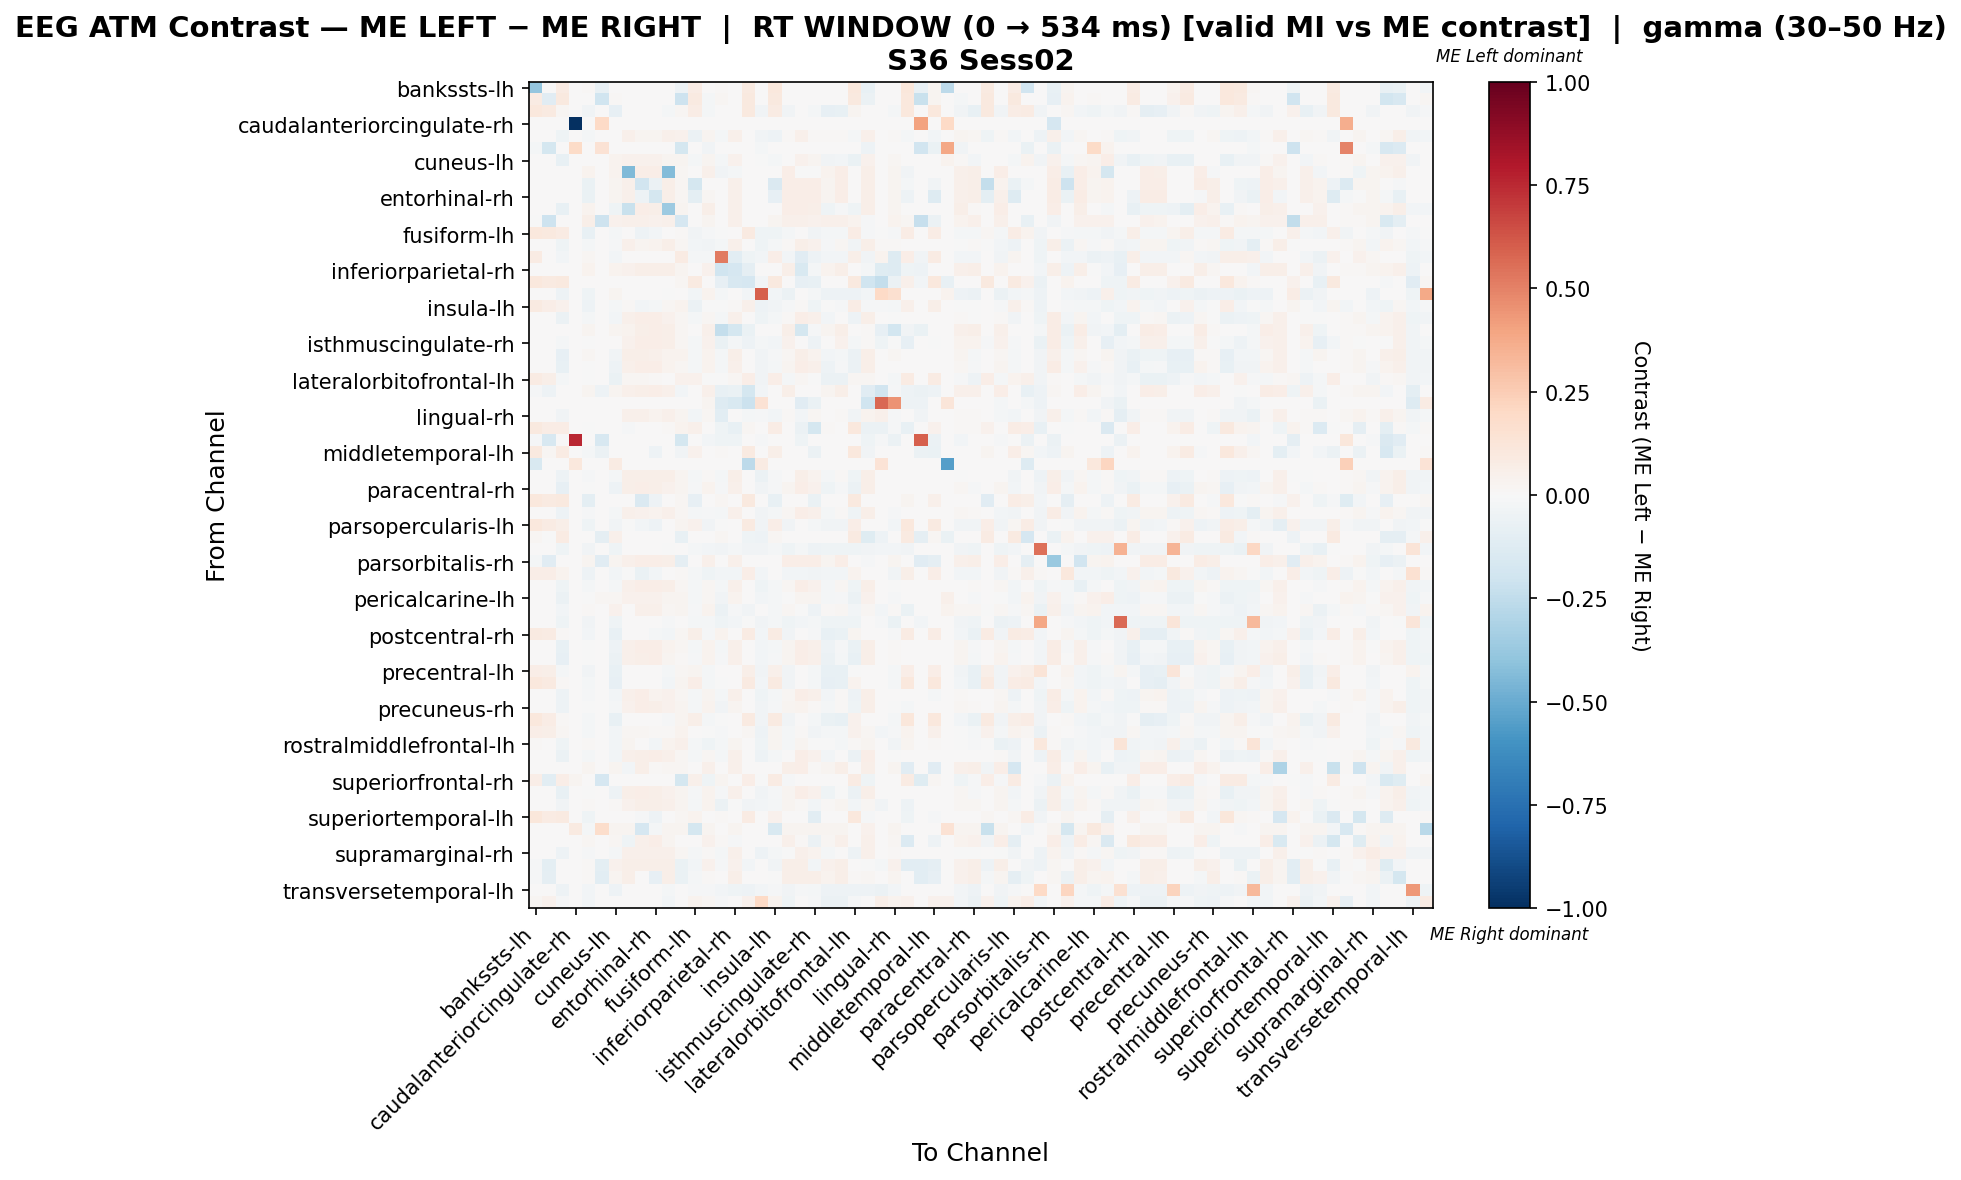

Values plotted in this chart, from the file beside it:
, bankssts-lh, bankssts-rh, caudalanteriorcingulate-lh, caudalanteriorcingulate-rh, caudalmiddlefrontal-lh, caudalmiddlefrontal-rh, cuneus-lh, cuneus-rh, entorhinal-lh, entorhinal-rh, frontalpole-lh, frontalpole-rh, fusiform-lh, fusiform-rh, inferiorparietal-lh, inferiorparietal-rh, inferiortemporal-lh, inferiortemporal-rh, insula-lh, insula-rh, isthmuscingulate-lh, isthmuscingulate-rh, lateraloccipital-lh
bankssts-lh, -0.383, 0.002657, 0.08502, 0.0, 0.01417, -0.07527, 0.0, 0.0, 0.0, 0.0, 0.007085, -0.04694, 0.07793, 0.0, 0.01417, 0.0, 0.0921, 0.0, 0.1063, 0.0, 0.0, 0.0, 0.007085
bankssts-rh, 0.08443, -0.1157, 0.096, 0.0, 0.0, -0.203, 0.008727, 0.0, 0.0, 0.0, 0.0, -0.2058, 0.08727, -0.0203, 0.01745, 0.0, 0.096, 0.0, 0.096, 0.0, 0.0, 0.0, 0.0
caudalanteriorcingulate-lh, 0.1063, 0.08856, 0.01841, 0.0, -0.0316, 0.0, -0.079, 0.0, 0.0, 0.0, -0.02107, 0.01771, 0.07276, -0.02107, 0.001911, 0.0, 0.09741, -0.0316, 0.08161, -0.03687, 0.0, -0.0158, -0.079
caudalanteriorcingulate-rh, 0.0, 0.0, 0.0, -1.0, 0.0, 0.2007, 0.0, 0.0, 0.0, 0.0, 0.0, 0.0, 0.0, 0.0, 0.0, 0.0, 0.0, 0.0, 0.0, 0.0, 0.0, 0.0, 0.0
caudalmiddlefrontal-lh, 0.0, 0.0, -0.04119, 0.0, -0.02319, 0.0, 0.0002701, 0.05331, 0.02977, 0.02385, 0.05335, 0.04146, -0.05885, 0.02977, -0.01765, 0.05331, 0.0, -0.03531, -0.05288, 0.01212, 0.05331, 0.01208, 0.01212
caudalmiddlefrontal-rh, -0.01754, -0.1754, 0.0, 0.1922, 0.0, 0.1455, 0.0, 0.0, 0.0, 0.0, 0.0, -0.1754, 0.0, -0.03508, 0.0, 0.0, 0.0, -0.01754, 0.0, 0.0, 0.0, 0.0, 0.0
cuneus-lh, 0.0, 0.0, -0.07641, 0.0, 0.006243, 0.0, 0.03406, 0.04549, 0.04549, 0.04549, 0.02366, 0.02599, -0.01637, 0.02366, -0.01637, 0.04549, 0.0, -0.006754, -0.01637, 0.007284, 0.04549, 0.02912, -0.03742
cuneus-rh, 0.0, 0.0, 0.0, 0.0, 0.03177, 0.0, 0.03177, -0.4415, 0.06355, 0.06355, -0.4369, 0.0227, 0.0, 0.05447, -0.03542, -0.01638, 0.0, 0.0, 0.0, 0.06355, -0.007298, -0.007298, 0.03177
entorhinal-lh, 0.0, 0.0, 0.0, 0.0, -0.06505, 0.0, 0.02921, 0.05424, -0.1888, -0.05892, 0.05841, 0.02086, -0.1728, 0.007111, 0.0, 0.05007, 0.0, 0.0, -0.1414, 0.06258, 0.06676, 0.06676, 0.02921
entorhinal-rh, 0.0, 0.0, 0.0, 0.0, -0.06903, 0.0, 0.0269, 0.05379, -0.04915, -0.1726, 0.05828, 0.01793, -0.09592, 0.02182, 0.0, 0.04931, 0.0, 0.0, -0.07994, 0.06276, 0.06724, 0.06724, 0.0269
frontalpole-lh, 0.0, 0.0, -0.07527, 0.0, 0.03248, 0.0, -0.04686, -0.2192, 0.06496, 0.0609, -0.3657, 0.02436, 0.0, 0.05684, 0.0, 0.05278, 0.0, 0.0, 0.00406, 0.06496, 0.06496, 0.0609, -0.0428
frontalpole-rh, -0.005382, -0.2092, 0.0, 0.0, 0.06136, -0.2092, 0.0409, 0.04772, 0.04772, 0.0409, 0.05454, -0.1668, 0.0, 0.0287, 0.006817, 0.04772, 0.0, 0.0, 0.02727, 0.04772, 0.04772, 0.0409, 0.05454
fusiform-lh, 0.104, 0.09458, 0.08088, 0.0, -0.0772, 0.0, -0.02316, 0.0, -0.05404, -0.03088, 0.0, 0.009458, -0.03666, -0.01544, -0.005982, 0.0, 0.0886, -0.04632, -0.04438, -0.02316, 0.0, -0.0386, -0.02316
fusiform-rh, 0.0, 0.0, -0.04015, 0.0, -0.01577, 0.0, -0.009075, 0.05326, 0.02869, 0.03538, 0.0577, 0.02219, -0.02676, -0.03597, -0.02007, 0.05326, 0.0, -0.04465, -0.02007, 0.01531, 0.06214, 0.04207, -0.009075
inferiorparietal-lh, 0.08212, 0.0, -0.02486, 0.0, 0.0162, 0.0, -0.02486, 0.0, 0.0, 0.0, 0.0, 0.08212, -0.01657, -0.01657, 0.5161, -0.1077, -0.04144, -0.02486, 0.06554, -0.02486, -0.116, -0.04972, -0.02486
inferiorparietal-rh, 0.0, 0.0, 0.0, 0.0, 0.03337, 0.0, 0.03337, 0.03915, 0.06197, 0.06197, 0.0572, 0.02383, 0.0, 0.03915, -0.1993, -0.1676, -0.09299, 0.0, 0.0, 0.06197, -0.1506, -0.01773, 0.03337
inferiortemporal-lh, 0.1068, 0.09033, 0.09854, 0.0, 0.0, 0.0, 0.0, 0.0, 0.0, 0.0, 0.0, 0.01642, 0.09033, 0.0, -0.08315, -0.1565, -0.1717, -0.02845, 0.09854, 0.0, -0.08535, -0.07112, 0.0
inferiortemporal-rh, 0.0, 0.0, -0.04883, 0.0, -0.04272, 0.0, 0.02491, 0.0, 0.0, 0.0, -0.006103, 0.0, -0.02441, 0.03712, -0.01831, 0.0, -0.02441, 0.5965, -0.02441, -0.05493, 0.0, -0.01831, -0.04883
insula-lh, 0.08713, 0.0639, 0.04594, 0.0, -0.04808, 0.0, -0.01796, 0.01162, -0.028, -0.01796, 0.01743, 0.03485, -0.05496, -0.004229, -0.004229, 0.01162, 0.05175, -0.04754, -0.03383, -0.01215, 0.01162, -0.04173, -0.006344
insula-rh, 0.0, 0.0, -0.05849, 0.0, -0.01628, 0.0, -0.02928, 0.05424, 0.06258, 0.06676, 0.04541, 0.02086, -0.0195, 0.02175, -0.0195, 0.05007, 0.0, -0.04549, -0.0195, 0.0106, 0.06676, 0.04726, -0.02928
isthmuscingulate-lh, 0.0, 0.0, 0.0, 0.0, 0.029, 0.0, 0.029, 0.03788, 0.06215, 0.0663, 0.05801, 0.02072, 0.0, 0.05387, -0.2398, -0.1741, -0.06395, 0.0, 0.0, 0.06215, -0.1735, -0.01364, 0.029
isthmuscingulate-rh, 0.0, 0.0, -0.02037, 0.0, -0.0002696, 0.0, 0.006522, 0.04021, 0.06276, 0.06724, 0.05828, 0.01793, -0.02037, 0.04021, -0.06792, -0.01861, -0.04754, -0.02037, -0.02717, 0.04238, 0.006118, -0.04822, 0.006522
lateraloccipital-lh, 0.0, 0.0, -0.079, 0.0, 0.01806, 0.0, -0.03555, 0.05587, 0.05587, 0.04967, 0.03481, 0.03725, -0.0158, 0.03481, -0.0158, 0.05587, 0.0, -0.0316, -0.009593, 0.019, 0.05587, 0.03386, -0.02934
lateraloccipital-rh, 0.0, 0.0, -0.07711, 0.0, -0.003841, 0.0, -0.0479, 0.05424, 0.06258, 0.06676, 0.03638, 0.02086, -0.01652, 0.03221, -0.01652, 0.05007, 0.0, -0.03305, -0.01652, 0.02403, 0.06676, 0.05023, -0.0479
lateralorbitofrontal-lh, 0.0783, 0.05593, -0.0163, 0.0, -0.005387, 0.0, -0.06664, 0.01678, 0.01678, 0.01119, 0.0001377, 0.03915, 0.03925, -0.005455, -0.00549, 0.01678, 0.06712, -0.03335, 0.06722, -0.02213, 0.01678, -0.00549, -0.05545
lateralorbitofrontal-rh, -0.01173, -0.04692, 0.0, 0.0, 0.02934, -0.04692, 0.02934, 0.0503, 0.05868, 0.06287, 0.05449, -0.02597, 0.0, 0.0503, -0.07039, -0.06701, -0.176, -0.02346, 0.0, 0.05868, 0.004219, 0.004219, 0.02934
lingual-lh, 0.0, 0.0, 0.0, 0.0, 0.0, 0.0, 0.0, 0.0, 0.0, 0.0, 0.0, 0.0, 0.0, 0.02464, -0.1314, -0.156, -0.2135, 0.1478, 0.0, 0.0, -0.115, -0.06569, 0.0
lingual-rh, 0.0, 0.0, -0.03212, 0.0, 0.006986, 0.0, 0.006986, 0.04692, 0.04692, 0.03889, 0.04692, 0.02346, -0.02409, 0.02284, -0.1044, 0.006152, -0.01606, -0.008655, -0.02409, 0.01481, -0.02534, 0.02284, 0.006986
medialorbitofrontal-lh, 0.09748, 0.07148, 0.07798, 0.0, -0.002536, 0.0, 0.0, -0.01553, 0.006498, 0.0, 0.013, 0.03249, 0.04945, 0.006498, -0.04208, -0.07061, 0.01839, 0.0, 0.07093, 0.006498, -0.0596, -0.1763, 0.013
medialorbitofrontal-rh, -0.01457, -0.1603, 0.0, 0.7576, 0.0, -0.1603, 0.0, 0.0, 0.0, 0.0, 0.0, -0.1748, 0.0, -0.02914, -0.04371, -0.04371, 0.0, -0.01457, 0.0, 0.0, -0.04371, 0.0, 0.0
middletemporal-lh, 0.09381, 0.01563, 0.08502, 0.0, -0.02321, -0.0623, 0.0, 0.0, 0.0, -0.04984, 0.007085, -0.03396, 0.04055, 0.0, 0.01417, 0.0, 0.0921, 0.0, 0.05643, 0.0, 0.0, -0.0623, 0.007085
middletemporal-rh, -0.1548, 0.0, 0.0, 0.1063, 0.0, 0.006073, 0.0797, 0.0, 0.0, 0.0, 0.0, 0.0, 0.0, 0.0, 0.0, 0.0, -0.2581, 0.0797, 0.0, 0.0, 0.0, 0.0, 0.0
paracentral-lh, 0.0, 0.0, -0.0518, 0.0, -0.009816, 0.0, -0.02073, 0.0577, 0.06214, 0.0577, 0.05567, 0.02663, -0.01943, 0.01238, -0.01943, 0.0577, 0.0, -0.05828, -0.01499, 0.003866, 0.06214, 0.03828, -0.01629
paracentral-rh, 0.0, 0.0, -0.07898, 0.0, -0.002074, 0.0, -0.05056, 0.05684, 0.06496, 0.0609, 0.04115, 0.02436, -0.01481, 0.03216, -0.01481, 0.05278, 0.0, -0.03455, -0.01075, 0.02547, 0.06496, 0.04609, -0.0465
parahippocampal-lh, 0.1068, 0.09033, 0.09854, 0.0, -0.09437, 0.0, 0.0, 0.0, -0.1483, -0.05393, 0.0, 0.01642, -0.08494, 0.0, 0.01642, 0.0, 0.09854, 0.0, -0.07672, 0.0, 0.0, -0.06741, 0.0
parahippocampal-rh, 0.0, 0.0, -0.04912, 0.0, -0.009201, 0.0, -0.02012, 0.05387, 0.04032, 0.03901, 0.04709, 0.02072, -0.01637, -0.01163, -0.01637, 0.04972, 0.0, -0.03821, -0.01637, 0.01849, 0.0663, 0.04992, -0.02012
parsopercularis-lh, 0.1063, 0.0797, 0.05498, 0.0, -0.04487, 0.0, -0.03358, -0.006716, -0.02686, -0.05373, 0.0, 0.02657, 0.03941, -0.03358, -0.002436, 0.0, 0.08856, -0.03358, 0.06383, -0.03358, 0.0, -0.02015, -0.03358
parsopercularis-rh, 0.01845, -0.006918, 0.07994, 0.0, 0.0, -0.08685, 0.04796, 0.0, 0.0, 0.0, 0.0, -0.07087, 0.00246, 0.0, 0.01599, 0.0, -0.04166, -0.0535, 0.01845, 0.0, 0.0, 0.0, 0.0
parsorbitalis-lh, 0.0, 0.0, -0.04366, 0.0, -0.03821, 0.0, -0.04366, 0.0, 0.0, 0.0, -0.005458, 0.0, -0.01637, -0.02729, -0.03821, -0.02183, -0.03275, -0.03821, -0.02183, -0.04366, -0.01637, -0.05458, -0.04366
parsorbitalis-rh, -0.02203, -0.1102, 0.0, 0.0, 0.0269, -0.1102, 0.0269, 0.05379, 0.06276, 0.06724, 0.05828, -0.09223, 0.0, 0.05379, 0.0, 0.04931, 0.0, 0.0, 0.0, 0.06276, 0.06724, 0.06724, 0.0269
parstriangularis-lh, 0.06498, 0.06498, 0.03394, 0.0, -0.04967, 0.0, -0.03104, -0.006208, -0.06829, -0.03104, 0.0, 0.013, -0.02251, -0.04346, -0.03046, -0.03104, 0.06498, -0.03104, 0.002903, -0.03104, -0.03104, -0.03725, -0.03104
parstriangularis-rh, 0.0, 0.0, -0.04593, 0.0, -0.0191, 0.0, -0.0191, 0.05366, 0.0626, 0.06708, 0.05813, 0.01789, -0.02296, 0.02304, -0.02296, 0.04919, 0.0, -0.04593, -0.02296, 0.01667, 0.06708, 0.04411, -0.0191
pericalcarine-lh, 0.0, 0.006251, -0.05828, 0.0, -0.001344, 0.01875, 0.02299, 0.04376, 0.04376, 0.04376, 0.02433, 0.025, -0.01943, 0.01786, -0.03885, 0.03728, 0.0, -0.02635, -0.01943, -0.001568, 0.03081, 0.02433, -0.02077
pericalcarine-rh, 0.0, 0.0, -0.02536, 0.0, 0.01054, 0.0, 0.04045, 0.003484, 0.04786, 0.04786, 0.0225, 0.02393, -0.01268, 0.03518, -0.05705, -0.009193, -0.03169, 0.004555, -0.01902, 0.0225, -0.002855, -0.04723, 0.01054
postcentral-lh, 0.0, 0.0, -0.04632, 0.0, -0.03309, 0.0, -0.04632, 0.0, 0.0, 0.0, -0.01323, 0.0, -0.01985, -0.01985, -0.04632, -0.02647, -0.006617, -0.03309, -0.01985, -0.0397, -0.02647, -0.01985, -0.04632
postcentral-rh, 0.092, 0.08364, 0.008364, 0.0, -0.02737, 0.0, -0.07527, 0.0, 0.0, -0.02053, -0.02737, 0.01673, 0.06159, -0.01369, 0.0365, 0.0, 0.08364, -0.02737, 0.07832, -0.03422, 0.0, -0.01369, -0.07527
posteriorcingulate-lh, 0.0, 0.0, -0.07802, 0.0, -0.003179, 0.0, -0.05119, 0.05366, 0.0626, 0.06708, 0.03412, 0.01789, -0.01801, 0.03565, -0.01801, 0.04919, 0.0, -0.03001, -0.01801, 0.02659, 0.06708, 0.04907, -0.05119
posteriorcingulate-rh, 0.0, 0.0, -0.0854, 0.0, -0.0003953, 0.0, -0.05952, 0.05176, 0.06212, 0.06729, 0.03066, 0.01553, -0.01314, 0.03863, -0.01314, 0.05176, 0.0, -0.02628, -0.01314, 0.02927, 0.06729, 0.05415, -0.05952
precentral-lh, 0.06569, 0.05474, -0.02237, 0.0, -0.03305, 0.0, -0.07711, 0.0, 0.0, 0.0, -0.02203, 0.0219, 0.02727, -0.02203, 0.005374, 0.0, 0.05474, -0.03305, 0.04917, -0.03855, 0.0, -0.01652, -0.07711
precentral-rh, 0.1053, 0.08911, 0.0103, 0.0, -0.02221, 0.0, -0.07881, 0.0, 0.0, 0.0, -0.02425, 0.0243, 0.06283, -0.01819, -0.001985, 0.0, 0.08911, -0.03031, 0.08713, -0.03637, 0.0, -0.01819, -0.07881
precuneus-lh, 0.0, 0.0, -0.05178, 0.0, -0.01338, 0.0, -0.02488, 0.05379, 0.06276, 0.03272, 0.04677, 0.01793, -0.01726, 0.02503, -0.01726, 0.04931, 0.0, -0.04027, -0.01726, 0.01673, 0.06724, 0.04998, -0.02488
precuneus-rh, 0.0, 0.0, -0.05178, 0.0, -0.002043, 0.0, -0.02336, 0.04533, 0.06496, 0.0609, 0.04364, 0.02436, -0.01726, 0.03382, -0.03452, 0.02401, 0.0, -0.03452, -0.0132, 0.02468, 0.03619, 0.01487, -0.0193
rostralanteriorcingulate-lh, 0.1063, 0.07793, 0.008604, 0.0, -0.01858, 0.0, -0.07641, 0.0, 0.0, 0.0, -0.01475, 0.02834, 0.06156, -0.02183, -0.002205, 0.0, 0.0921, -0.03275, 0.0899, -0.03821, 0.0, -0.01637, -0.06933
rostralanteriorcingulate-rh, 0.0667, 0.05559, 0.01642, 0.0, -0.01627, 0.0, -0.02805, 0.01668, 0.01668, 0.01112, 0.01244, 0.03891, 0.00107, -0.002907, -0.01336, 0.006884, 0.01642, -0.04896, 0.02397, -0.01759, 0.01178, -0.03784, -0.01693
rostralmiddlefrontal-lh, 0.01319, 0.0, -0.04214, 0.0, 0.01061, 0.0, -0.02895, 0.02637, 3.8445007407071764e-05, -0.02895, 0.03429, 0.05275, -0.02107, -0.0421, -0.0158, 0.02637, 0.0, -0.04214, 0.02376, -0.02103, 0.02637, -0.002614, -0.002576
rostralmiddlefrontal-rh, 0.0, 0.0, -0.05516, 0.0, -0.0217, 0.0, -0.0286, 0.05313, 0.06199, 0.06642, 0.05067, 0.01771, -0.02069, 0.01866, -0.02069, 0.04871, 0.0, -0.04827, -0.02069, 0.006828, 0.06642, 0.04573, -0.0286
superiorfrontal-lh, 0.0, 0.0, 0.0, 0.0, 0.03045, 0.0, 0.03045, -0.02375, 0.0609, 0.0101, 0.01857, 0.0203, 0.0, 0.05075, 0.0, 0.05075, 0.0, 0.0, 0.0, 0.0609, 0.06597, 0.0101, 0.03045
superiorfrontal-rh, 0.06368, -0.1039, 0.06593, 0.02637, 0.0, -0.1698, 0.0, 0.0, 0.0, 0.0, 0.0, -0.1744, 0.05275, -0.04632, 0.02637, 0.0, 0.06593, -0.004508, 0.07912, -0.01544, 0.0, 0.0, 0.0
superiorparietal-lh, 0.0, 0.0, -0.07655, 0.0, -0.003099, 0.0, -0.048, 0.05709, 0.06525, 0.06117, 0.04076, 0.02447, -0.01531, 0.03158, -0.01531, 0.05301, 0.0, -0.03572, -0.01123, 0.02442, 0.06525, 0.04586, -0.04393
superiorparietal-rh, 0.0, 0.0, -0.03305, 0.0, 0.01352, 0.0, 0.008011, 0.04177, 0.05865, 0.05865, 0.04728, 0.02933, -0.01652, 0.03627, -0.06059, -0.002289, -0.03855, -0.02754, -0.01652, 0.02561, 0.009084, -0.02396, 0.008011
... 8 more rows
